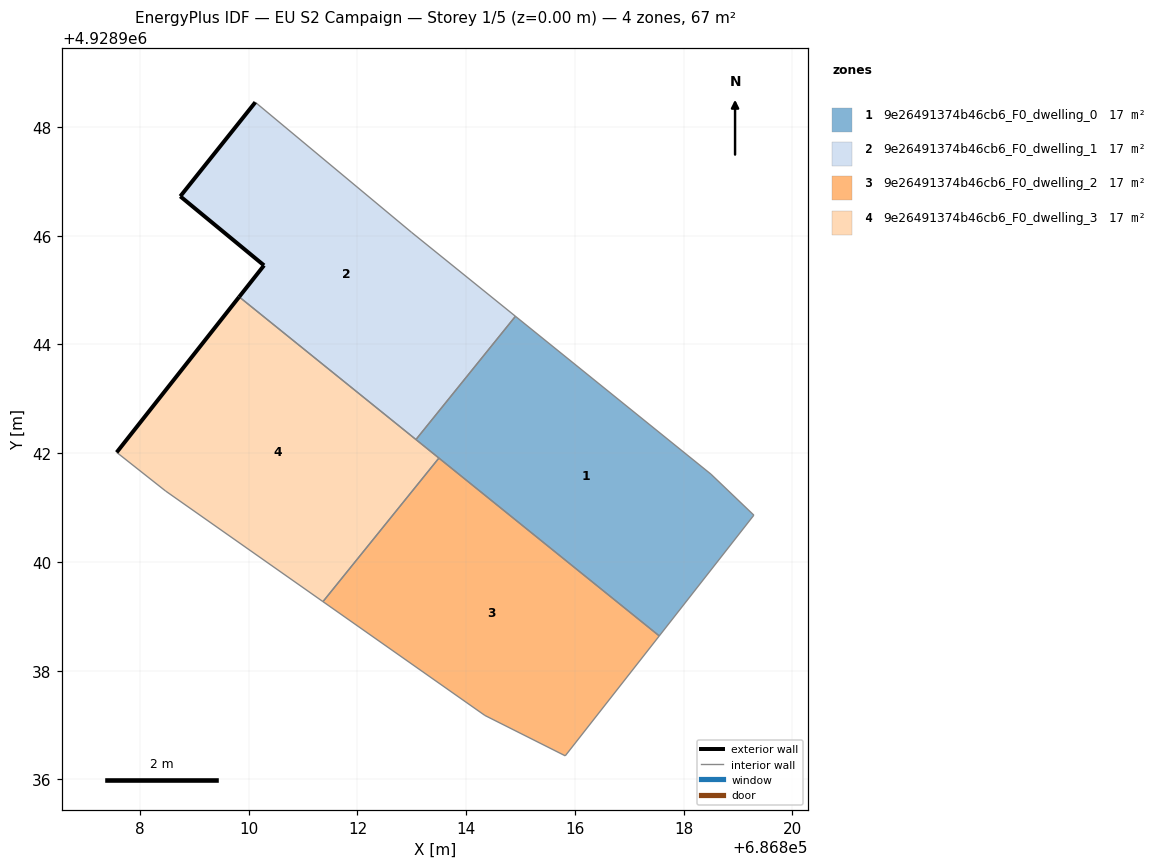
=== STOREY PLAN SPEC (per zone: floor XY polygon, exterior-wall plan segments, windows/doors) ===
zone 1: 9e26491374b46cb6_F0_dwelling_0  (16.6 m²)
  floor: (686817.55, 4928938.64) (686819.29, 4928940.86) (686818.50, 4928941.61) (686814.91, 4928944.52) (686813.07, 4928942.25)
  interior walls: 6
zone 2: 9e26491374b46cb6_F0_dwelling_1  (16.6 m²)
  floor: (686813.07, 4928942.25) (686814.91, 4928944.52) (686812.99, 4928946.06) (686810.12, 4928948.45) (686808.74, 4928946.72) (686810.28, 4928945.45) (686809.82, 4928944.88)
  exterior wall: (686809.82, 4928944.88) – (686810.28, 4928945.45)  [0.7 m]
  exterior wall: (686810.28, 4928945.45) – (686808.74, 4928946.72)  [2.0 m]
  exterior wall: (686808.74, 4928946.72) – (686810.12, 4928948.45)  [2.2 m]
  interior walls: 4
zone 3: 9e26491374b46cb6_F0_dwelling_2  (16.6 m²)
  floor: (686815.82, 4928936.43) (686817.55, 4928938.64) (686813.50, 4928941.91) (686811.36, 4928939.27) (686814.34, 4928937.18)
  interior walls: 5
zone 4: 9e26491374b46cb6_F0_dwelling_3  (16.6 m²)
  floor: (686811.36, 4928939.27) (686813.50, 4928941.91) (686809.82, 4928944.88) (686807.57, 4928942.01) (686808.47, 4928941.30)
  exterior wall: (686807.57, 4928942.01) – (686809.82, 4928944.88)  [3.6 m]
  interior walls: 5

=== DERIVED (storey summary) ===
Building: EU S2 Campaign
Storey: 1 of 5  (floor level z = 0.00 m)
Storey gross floor area: 66.6 m²
Zones on this storey: 4
  - 9e26491374b46cb6_F0_dwelling_0: floor 16.6 m²
  - 9e26491374b46cb6_F0_dwelling_1: floor 16.6 m²; exterior wall 4.9 m (14.8 m²); WWR 0.0%
  - 9e26491374b46cb6_F0_dwelling_2: floor 16.6 m²
  - 9e26491374b46cb6_F0_dwelling_3: floor 16.6 m²; exterior wall 3.6 m (10.9 m²); WWR 0.0%
Zone adjacency (shared interzone walls):
  - 9e26491374b46cb6_F0_dwelling_0 ↔ 9e26491374b46cb6_F0_dwelling_1
  - 9e26491374b46cb6_F0_dwelling_0 ↔ 9e26491374b46cb6_F0_dwelling_2
  - 9e26491374b46cb6_F0_dwelling_0 ↔ 9e26491374b46cb6_F0_dwelling_3
  - 9e26491374b46cb6_F0_dwelling_1 ↔ 9e26491374b46cb6_F0_dwelling_3
  - 9e26491374b46cb6_F0_dwelling_2 ↔ 9e26491374b46cb6_F0_dwelling_3